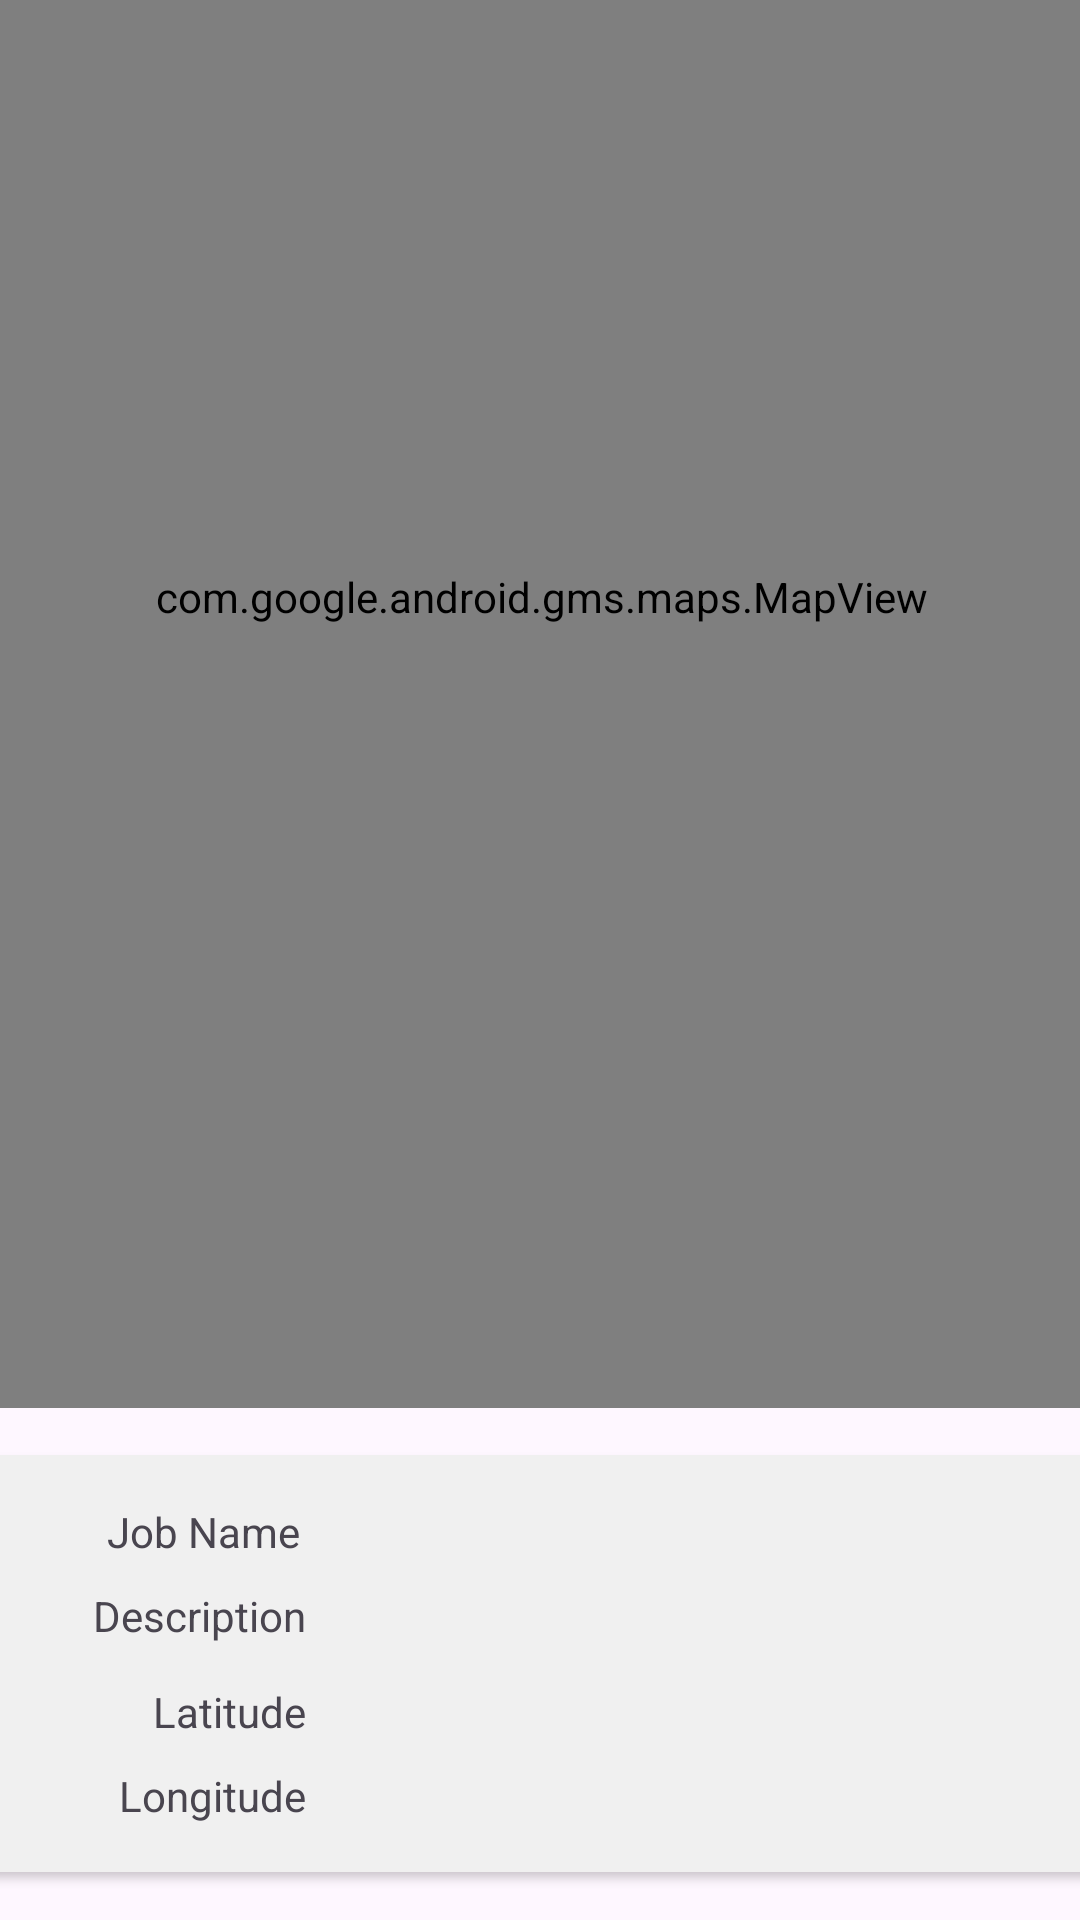

Reconstruct the res/layout file that produces this screen, plus the resources it refers to.
<!-- AndroidManifest.xml: application theme Theme.Ca2 -->
<!-- res/layout/content_cloud_job_maps.xml -->
<?xml version="1.0" encoding="utf-8"?>
<androidx.constraintlayout.widget.ConstraintLayout
    xmlns:android="http://schemas.android.com/apk/res/android"
    xmlns:app="http://schemas.android.com/apk/res-auto"
    xmlns:tools="http://schemas.android.com/tools"
    android:layout_width="match_parent"
    android:layout_height="match_parent"
    app:layout_behavior="@string/appbar_scrolling_view_behavior">

    <com.google.android.gms.maps.MapView
        android:id="@+id/mapView"
        android:layout_width="371dp"
        android:layout_height="541dp"
        android:layout_marginBottom="16dp"
        app:layout_constraintBottom_toTopOf="@+id/cardView"
        app:layout_constraintEnd_toEndOf="parent"
        app:layout_constraintStart_toStartOf="parent" />

    <androidx.cardview.widget.CardView
        android:id="@+id/cardView"
        android:layout_width="373dp"
        android:layout_height="139dp"
        android:layout_marginBottom="16dp"
        app:cardBackgroundColor="#6FBCAF"
        app:cardCornerRadius="6dp"
        app:layout_constraintBottom_toBottomOf="parent"
        app:layout_constraintEnd_toEndOf="parent"
        app:layout_constraintStart_toStartOf="parent">

        <androidx.constraintlayout.widget.ConstraintLayout
            android:layout_width="match_parent"
            android:layout_height="match_parent"
            android:background="#0C2606"
            android:backgroundTint="#F0F0F0">

            <TextView
                android:id="@+id/currentTitle"
                android:layout_width="wrap_content"
                android:layout_height="wrap_content"
                android:layout_marginTop="16dp"
                android:layout_marginEnd="94dp"
                android:text="Job Name"
                app:layout_constraintEnd_toStartOf="@+id/imageView"
                app:layout_constraintHorizontal_bias="1.0"
                app:layout_constraintStart_toStartOf="parent"
                app:layout_constraintTop_toTopOf="parent" />

            <TextView
                android:id="@+id/currentDescription"
                android:layout_width="wrap_content"
                android:layout_height="wrap_content"
                android:layout_marginEnd="92dp"
                android:text="Description"
                app:layout_constraintBottom_toBottomOf="parent"
                app:layout_constraintEnd_toStartOf="@+id/imageView"
                app:layout_constraintHorizontal_bias="1.0"
                app:layout_constraintStart_toStartOf="parent"
                app:layout_constraintTop_toBottomOf="@+id/currentTitle"
                app:layout_constraintVertical_bias="0.105" />

            <TextView
                android:id="@+id/latitude"
                android:layout_width="wrap_content"
                android:layout_height="wrap_content"
                android:layout_marginEnd="92dp"
                android:text="Latitude"
                app:layout_constraintBottom_toBottomOf="parent"
                app:layout_constraintEnd_toStartOf="@+id/imageView"
                app:layout_constraintHorizontal_bias="1.0"
                app:layout_constraintStart_toStartOf="parent"
                app:layout_constraintTop_toBottomOf="@+id/currentTitle"
                app:layout_constraintVertical_bias="0.482" />

            <TextView
                android:id="@+id/longitude"
                android:layout_width="wrap_content"
                android:layout_height="wrap_content"
                android:layout_marginEnd="92dp"
                android:text="Longitude"
                app:layout_constraintBottom_toBottomOf="parent"
                app:layout_constraintEnd_toStartOf="@+id/imageView"
                app:layout_constraintHorizontal_bias="1.0"
                app:layout_constraintStart_toStartOf="parent"
                app:layout_constraintTop_toBottomOf="@+id/currentTitle"
                app:layout_constraintVertical_bias="0.811" />

            <ImageView
                android:id="@+id/imageView"
                android:layout_width="157dp"
                android:layout_height="88dp"
                android:layout_marginEnd="16dp"
                app:layout_constraintBottom_toBottomOf="parent"
                app:layout_constraintEnd_toEndOf="parent"
                app:layout_constraintTop_toTopOf="parent"
                app:layout_constraintVertical_bias="0.49"
                tools:srcCompat="@tools:sample/backgrounds/scenic" />
        </androidx.constraintlayout.widget.ConstraintLayout>
    </androidx.cardview.widget.CardView>
</androidx.constraintlayout.widget.ConstraintLayout>
<!-- resources referenced by this layout -->
<resources>
  <style name="Theme.Ca2" parent="Base.Theme.Ca2" />
  <style name="Base.Theme.Ca2" parent="Theme.Material3.DayNight.NoActionBar">
          
          <item name="colorPrimary">@color/colorAccent</item>
          <item name="colorPrimaryVariant">@color/colorPrimaryDark</item>
          <item name="colorOnPrimary">@color/white</item>
          
          <item name="colorOnSecondary">@color/black</item>
          
          <item name="android:statusBarColor">?attr/colorPrimaryVariant</item>
          
      </style>
  <color name="colorAccent">#E91E63</color>
  <color name="colorPrimaryDark">#000000</color>
  <color name="white">#FFFFFF</color>
  <color name="black">#000000</color>
</resources>
